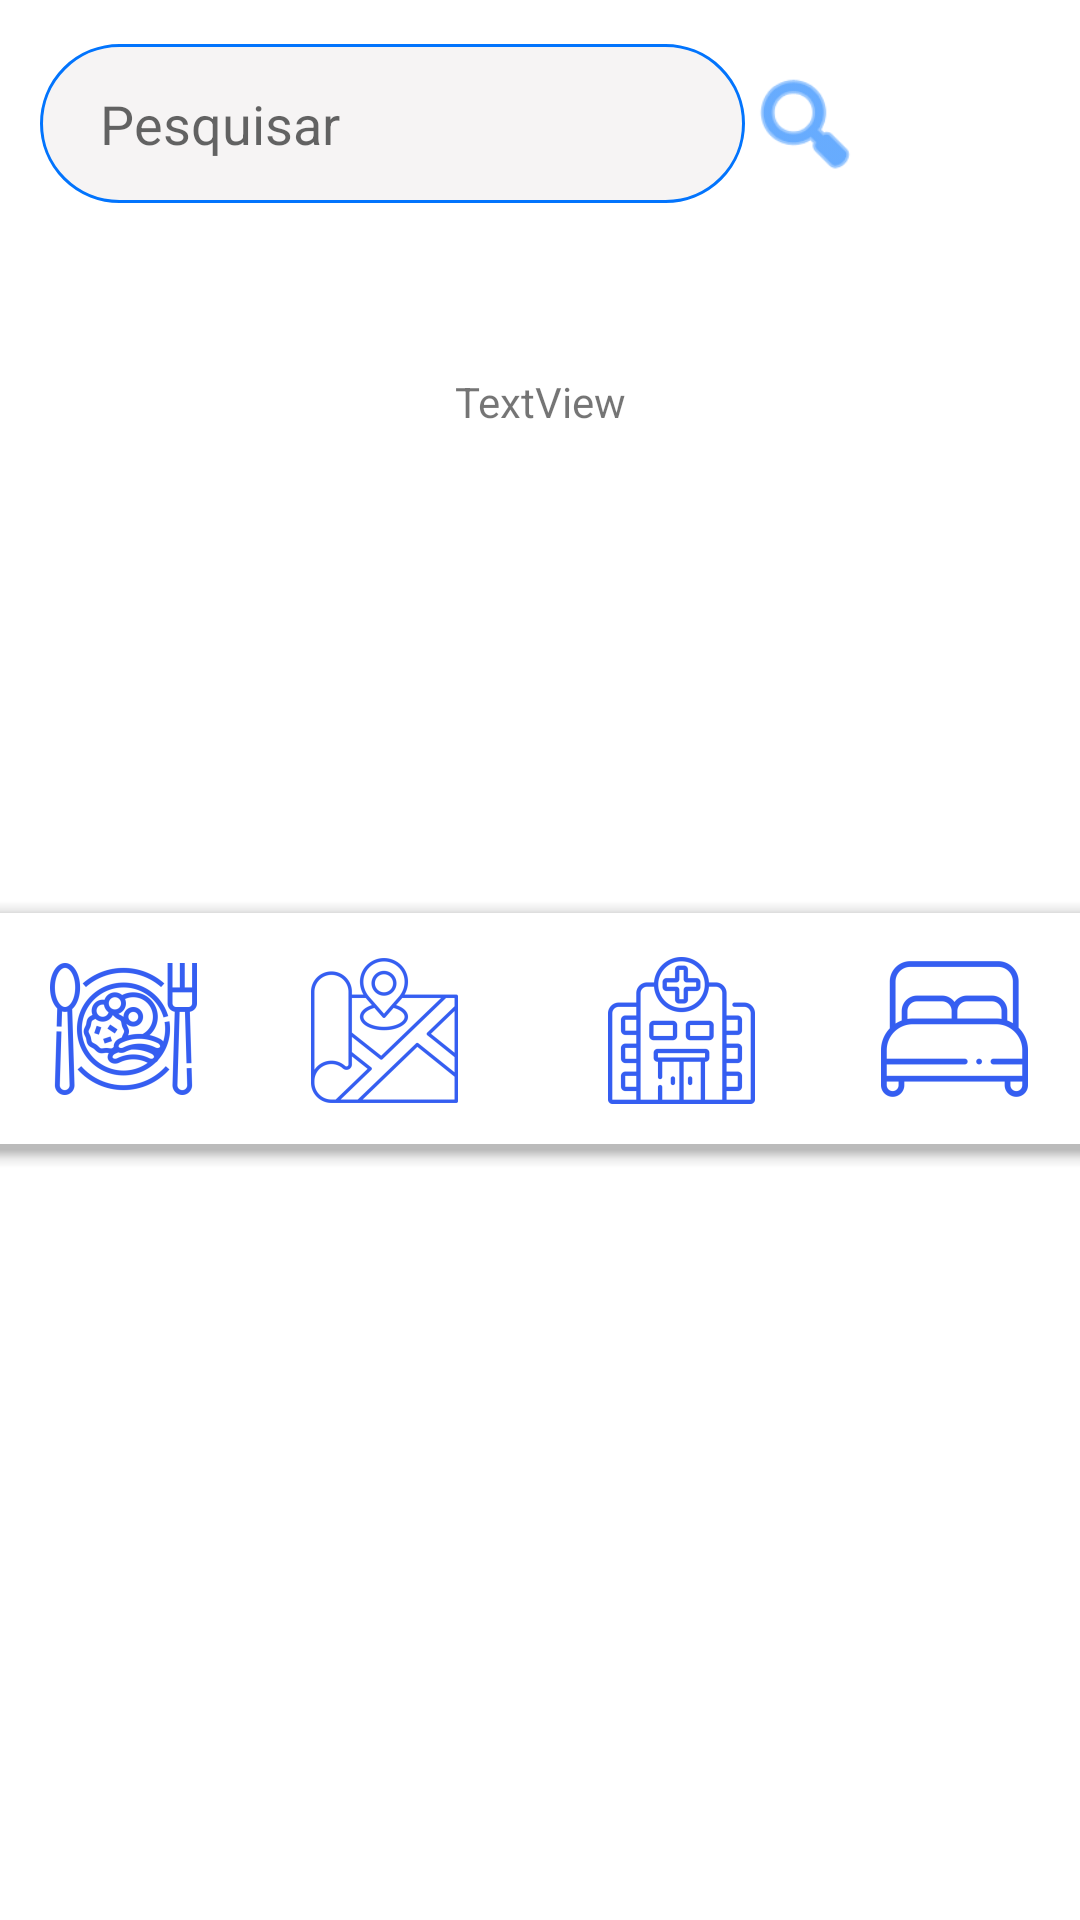

Android layout source for this screen:
<!-- AndroidManifest.xml: application theme Theme.GuideTour -->
<!-- res/layout/fragment_main.xml -->
<FrameLayout
    xmlns:android="http://schemas.android.com/apk/res/android"
    xmlns:app="http://schemas.android.com/apk/res-auto"
    xmlns:tools="http://schemas.android.com/tools"
    android:layout_width="match_parent"
    android:layout_height="match_parent"
    android:background="#FDFCFC"
    android:backgroundTint="#FFFFFF"
    android:orientation="vertical"
    tools:context=".MainFragment">


    <androidx.constraintlayout.widget.ConstraintLayout
        android:id="@+id/constraintLayoutImagem"
        android:layout_width="match_parent"
        android:layout_height="match_parent"
        app:layout_constraintBottom_toBottomOf="parent"
        app:layout_constraintEnd_toEndOf="parent"
        app:layout_constraintHorizontal_bias="0.0"
        app:layout_constraintStart_toStartOf="parent"
        app:layout_constraintTop_toTopOf="parent"
        app:layout_constraintVertical_bias="0.0">

        <androidx.constraintlayout.widget.ConstraintLayout
            android:id="@+id/layoutBotoes"
            android:layout_width="379dp"
            android:layout_height="119dp"
            app:layout_constraintBottom_toBottomOf="parent"
            app:layout_constraintEnd_toEndOf="parent"
            app:layout_constraintHorizontal_bias="0.531"
            app:layout_constraintStart_toStartOf="parent"
            app:layout_constraintTop_toTopOf="parent"
            app:layout_constraintVertical_bias="0.544">

            <com.google.android.material.bottomappbar.BottomAppBar
                android:id="@+id/bottomAppBar2"
                android:layout_width="365dp"
                android:layout_height="77dp"
                android:layout_gravity="bottom"

                app:layout_constraintBottom_toBottomOf="parent"
                app:layout_constraintEnd_toEndOf="parent"
                app:layout_constraintStart_toStartOf="parent"
                app:layout_constraintTop_toTopOf="parent"
                tools:ignore="BottomAppBar" /><![CDATA[

            /src/main/res/layout/main_fragment.xml
                app:layout_constraintTop_toTopOf="@+id/imageButton3"
                app:layout_constraintVertical_bias="0.0"
                app:srcCompat="@mipmap/bed2_foreground"
                app:tint="#355EF1"
                tools:ignore="SpeakableTextPresentCheck,SpeakableTextPresentCheck,SpeakableTextPresentCheck" />
=======
                app:layout_constraintTop_toTopOf="@+id/imageButtonServMedicos"
                app:layout_constraintVertical_bias="1.0"
                app:srcCompat="@mipmap/bed_foreground"
                tools:ignore="SpeakableTextPresentCheck,SpeakableTextPresentCheck,SpeakableTextPresentCheck"
                app:tint="#355EF1"
                />
>>>>>>> 28ec5a83fd1be5cc617a49a03a0e4ef87873b9e3:app/src/main/res/layout/fragment_main.xml



















            ]]>

            <ImageButton
                android:id="@+id/imageButtonHospedagem"
                android:layout_width="71dp"
                android:layout_height="63dp"
                android:layout_marginTop="28dp"
                android:layout_marginEnd="8dp"
                android:background="@null"
                android:src="@mipmap/bed2_foreground"
                android:tint="#355EF1"
                app:layout_constraintEnd_toEndOf="@+id/bottomAppBar2"
                app:layout_constraintHorizontal_bias="0.952"
                app:layout_constraintStart_toEndOf="@+id/imageButtonServMedicos"
                app:layout_constraintTop_toTopOf="parent" />

            <ImageButton
                android:id="@+id/imageButtonRestaurantes2"
                android:layout_width="71dp"
                android:layout_height="65dp"
                android:layout_marginStart="8dp"
                android:layout_marginTop="5dp"
                android:layout_marginEnd="286dp"
                android:background="@null"
                android:contentDescription="@string/Senha"
                app:layout_constraintBottom_toBottomOf="parent"
                app:layout_constraintEnd_toEndOf="@+id/bottomAppBar2"
                app:layout_constraintStart_toStartOf="@+id/bottomAppBar2"
                app:layout_constraintTop_toTopOf="@+id/bottomAppBar2"
                app:layout_constraintVertical_bias="0.035"
                app:srcCompat="@mipmap/food_foreground"
                app:tint="#355EF1" />

            <ImageButton
                android:id="@+id/imageButtonServMedicos"
                android:layout_width="71dp"
                android:layout_height="64dp"
                android:layout_marginStart="194dp"
                android:background="@null"
                android:contentDescription="@string/app_name"
                app:layout_constraintBottom_toBottomOf="@+id/imageButtonRotas"
                app:layout_constraintStart_toStartOf="@+id/bottomAppBar2"
                app:layout_constraintTop_toTopOf="@+id/imageButtonRotas"
                app:layout_constraintVertical_bias="0.0"
                app:srcCompat="@mipmap/hospital_foreground"
                app:tint="#355EF1" />

            <ImageButton
                android:id="@+id/imageButtonRotas"
                android:layout_width="71dp"
                android:layout_height="64dp"
                android:layout_marginTop="28dp"
                android:layout_marginEnd="28dp"
                android:background="@null"
                android:clickable="true"
                android:contentDescription="@string/app_name"
                app:layout_constraintEnd_toStartOf="@+id/imageButtonServMedicos"
                app:layout_constraintTop_toTopOf="parent"
                app:srcCompat="@mipmap/mapa_foreground"
                app:tint="#355EF1" />


        </androidx.constraintlayout.widget.ConstraintLayout>

        <androidx.constraintlayout.widget.ConstraintLayout
            android:id="@+id/layoutPesquisa"
            android:layout_width="423dp"
            android:layout_height="82dp"
            app:layout_constraintBottom_toBottomOf="parent"
            app:layout_constraintEnd_toEndOf="parent"
            app:layout_constraintHorizontal_bias="1.0"
            app:layout_constraintStart_toStartOf="parent"
            app:layout_constraintTop_toTopOf="parent"
            app:layout_constraintVertical_bias="0.0"
            tools:ignore="MissingConstraints">


            <EditText
                android:id="@+id/editTextTextPersonName"
                android:layout_width="235dp"
                android:layout_height="53dp"
                android:background="@drawable/rounded_input"


                android:drawableTint="#E6F6F3F3"
                android:ems="10"
                android:hint="Pesquisar"
                android:paddingLeft="20dp"
                app:layout_constraintBottom_toBottomOf="parent"
                app:layout_constraintEnd_toStartOf="@+id/imageView2"
                app:layout_constraintHorizontal_bias="1.0"
                app:layout_constraintStart_toStartOf="parent"
                app:layout_constraintTop_toTopOf="parent" />

            <ImageView
                android:id="@+id/imageView2"
                android:layout_width="40dp"
                android:layout_height="41dp"
                android:layout_marginEnd="72dp"
                app:layout_constraintBottom_toBottomOf="@+id/editTextTextPersonName"
                app:layout_constraintEnd_toEndOf="parent"
                app:layout_constraintTop_toTopOf="@+id/editTextTextPersonName"
                app:srcCompat="@android:drawable/ic_menu_search"
                app:tint="#0274FD" />

        </androidx.constraintlayout.widget.ConstraintLayout>

        <TextView
            android:id="@+id/textView8"
            android:layout_width="wrap_content"
            android:layout_height="wrap_content"
            android:layout_marginBottom="140dp"
            android:text="TextView"
            app:layout_constraintBottom_toTopOf="@+id/layoutBotoes"
            app:layout_constraintEnd_toEndOf="parent"
            app:layout_constraintStart_toStartOf="parent" />

    </androidx.constraintlayout.widget.ConstraintLayout>

</FrameLayout>
<!-- resources referenced by this layout -->
<resources>
  <!-- drawable rounded_input (drawable) -->
  <?xml version="1.0" encoding="utf-8"?>
  <shape xmlns:android="http://schemas.android.com/apk/res/android">
  
      
      <solid android:color="#E6F6F3F3" />
  
      
      <stroke android:width="1dp" android:color="#0274FD" />
  
      
      <corners android:radius="30dp" />
  </shape>
  <!-- mipmap bed2_foreground: png bitmap (mipmap-hdpi, 1699 bytes) -->
  <!-- mipmap bed_foreground: png bitmap (mipmap-hdpi, 925 bytes) -->
  <!-- mipmap food_foreground: png bitmap (mipmap-hdpi, 4672 bytes) -->
  <!-- mipmap hospital_foreground: png bitmap (mipmap-hdpi, 2900 bytes) -->
  <!-- mipmap mapa_foreground: png bitmap (mipmap-hdpi, 6054 bytes) -->
  <string name="Senha">Senha</string>
  <string name="app_name">GuideTour</string>
  <style name="Theme.GuideTour" parent="Theme.MaterialComponents.DayNight.DarkActionBar">
          
          <item name="colorPrimary">@color/purple_500</item>
          <item name="colorPrimaryVariant">@color/purple_700</item>
          <item name="colorOnPrimary">@color/white</item>
          
          <item name="colorSecondary">@color/teal_200</item>
          <item name="colorSecondaryVariant">@color/teal_700</item>
          <item name="colorOnSecondary">@color/black</item>
          
          <item name="android:statusBarColor" tools:targetApi="l">?attr/colorPrimaryVariant</item>
          
      </style>
  <!-- not gathered from this repository: default colours our renderer supplied (Android Studio template values) -->
  <color name="purple_500">#FF6200EE</color>
  <color name="purple_700">#FF3700B3</color>
  <color name="teal_200">#FF03DAC5</color>
  <color name="teal_700">#FF018786</color>
  <color name="black">#FF000000</color>
  <color name="white">#FFFFFFFF</color>
</resources>
